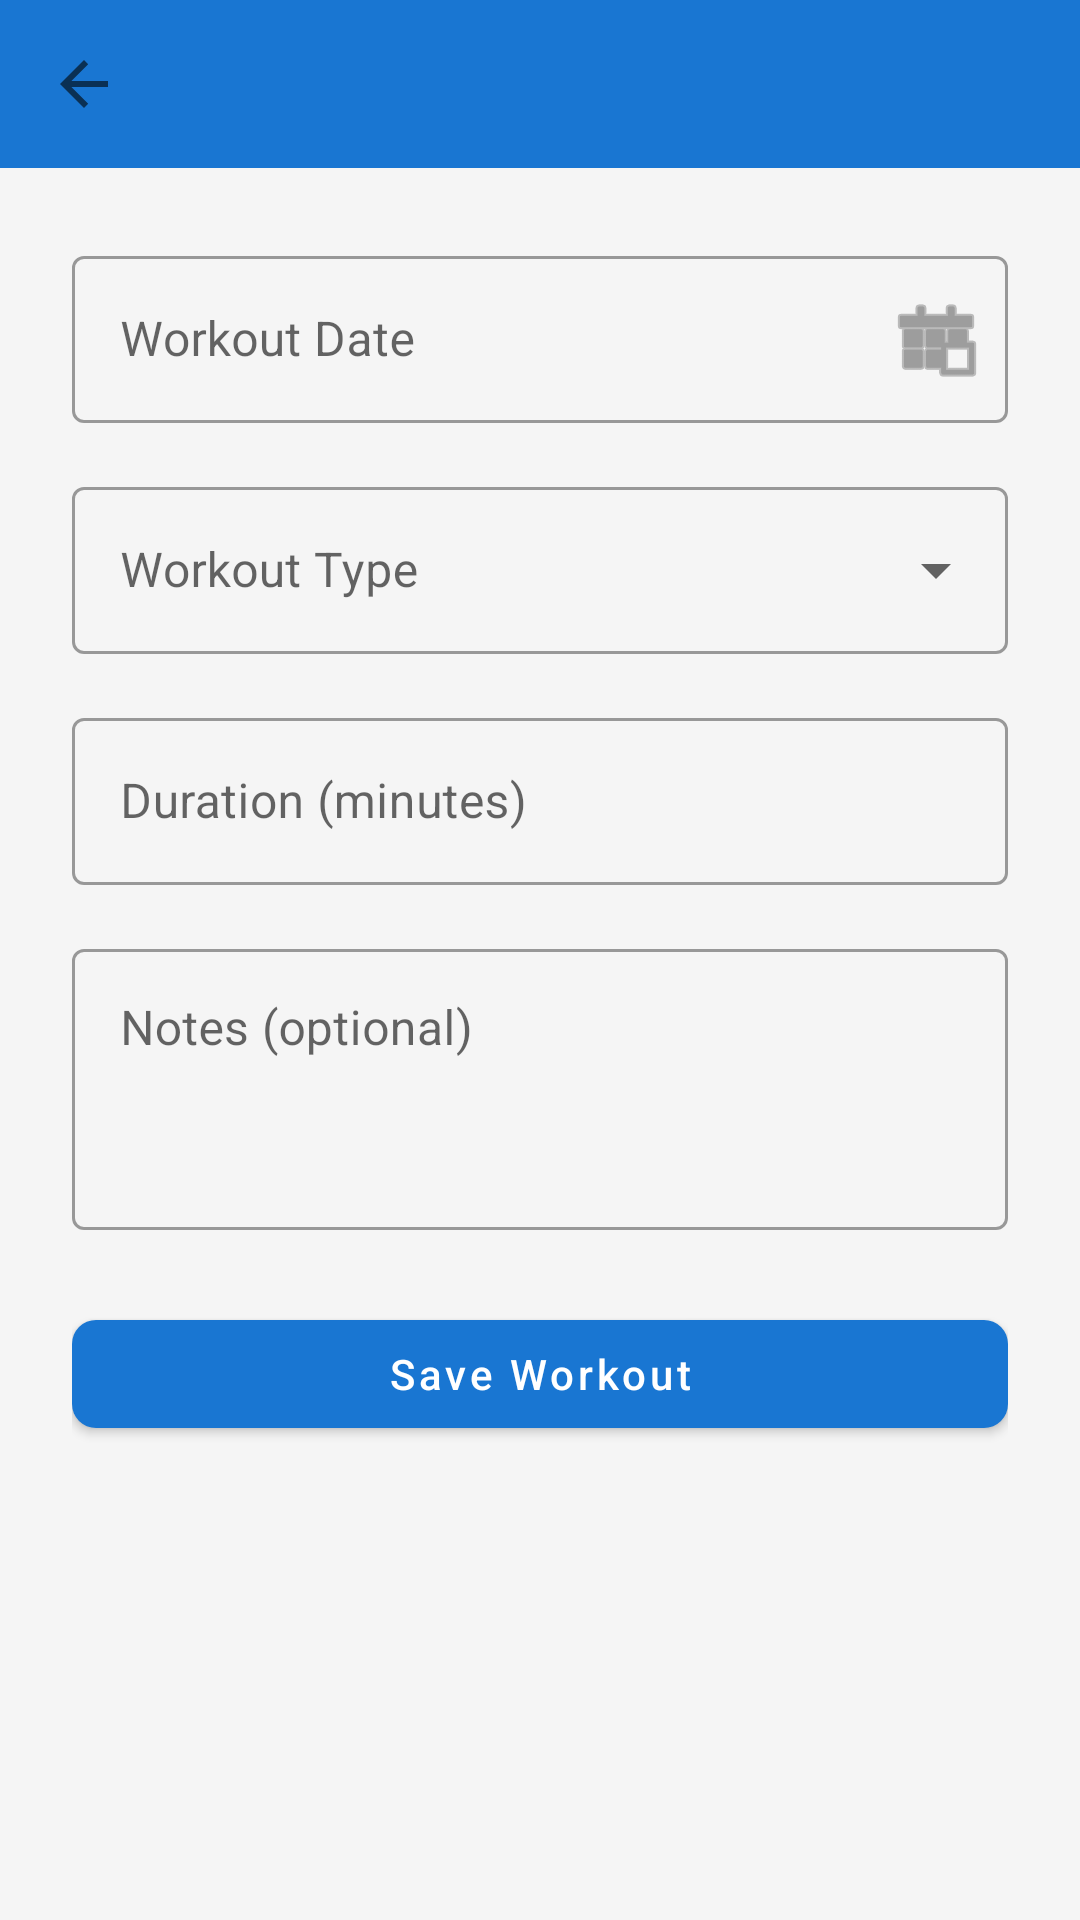

The Android layout XML behind this screen, and the referenced resources:
<!-- AndroidManifest.xml: application theme Theme.FitLog -->
<!-- res/layout/activity_add_workout.xml -->
<?xml version="1.0" encoding="utf-8"?>
<LinearLayout
    xmlns:android="http://schemas.android.com/apk/res/android"
    xmlns:app="http://schemas.android.com/apk/res-auto"
    android:layout_width="match_parent"
    android:layout_height="match_parent"
    android:orientation="vertical">

    
    <com.google.android.material.appbar.MaterialToolbar
        android:id="@+id/toolbar"
        android:layout_width="match_parent"
        android:layout_height="?attr/actionBarSize"
        android:background="?attr/colorPrimary"
        app:titleTextColor="@android:color/white"
        app:navigationIcon="?attr/homeAsUpIndicator" />

    
    <ScrollView
        android:layout_width="match_parent"
        android:layout_height="0dp"
        android:layout_weight="1"
        android:fillViewport="true">

        <LinearLayout
            android:layout_width="match_parent"
            android:layout_height="wrap_content"
            android:orientation="vertical"
            android:padding="@dimen/spacing_large">

            
            <com.google.android.material.textfield.TextInputLayout
                android:id="@+id/textInputDate"
                style="@style/Widget.MaterialComponents.TextInputLayout.OutlinedBox"
                android:layout_width="match_parent"
                android:layout_height="wrap_content"
                android:layout_marginBottom="@dimen/spacing_medium"
                android:hint="@string/workout_date"
                app:endIconMode="custom"
                app:endIconDrawable="@android:drawable/ic_menu_today">

                <com.google.android.material.textfield.TextInputEditText
                    android:id="@+id/editWorkoutDate"
                    android:layout_width="match_parent"
                    android:layout_height="wrap_content"
                    android:focusable="false"
                    android:clickable="true"
                    android:cursorVisible="false"
                    android:inputType="none" />

            </com.google.android.material.textfield.TextInputLayout>

            
            <com.google.android.material.textfield.TextInputLayout
                android:id="@+id/textInputType"
                style="@style/Widget.MaterialComponents.TextInputLayout.OutlinedBox.ExposedDropdownMenu"
                android:layout_width="match_parent"
                android:layout_height="wrap_content"
                android:layout_marginBottom="@dimen/spacing_medium"
                android:hint="@string/workout_type">

                <AutoCompleteTextView
                    android:id="@+id/spinnerWorkoutType"
                    android:layout_width="match_parent"
                    android:layout_height="wrap_content"
                    android:inputType="none" />

            </com.google.android.material.textfield.TextInputLayout>

            
            <com.google.android.material.textfield.TextInputLayout
                android:id="@+id/textInputDuration"
                style="@style/Widget.MaterialComponents.TextInputLayout.OutlinedBox"
                android:layout_width="match_parent"
                android:layout_height="wrap_content"
                android:layout_marginBottom="@dimen/spacing_medium"
                android:hint="@string/duration_minutes"
                app:suffixText="min">

                <com.google.android.material.textfield.TextInputEditText
                    android:id="@+id/editWorkoutDuration"
                    android:layout_width="match_parent"
                    android:layout_height="wrap_content"
                    android:inputType="number" />

            </com.google.android.material.textfield.TextInputLayout>

            
            <com.google.android.material.textfield.TextInputLayout
                android:id="@+id/textInputNotes"
                style="@style/Widget.MaterialComponents.TextInputLayout.OutlinedBox"
                android:layout_width="match_parent"
                android:layout_height="wrap_content"
                android:layout_marginBottom="@dimen/spacing_large"
                android:hint="@string/notes_optional">

                <com.google.android.material.textfield.TextInputEditText
                    android:id="@+id/editWorkoutNotes"
                    android:layout_width="match_parent"
                    android:layout_height="wrap_content"
                    android:inputType="textMultiLine"
                    android:minLines="3"
                    android:gravity="top" />

            </com.google.android.material.textfield.TextInputLayout>

            
            <com.google.android.material.button.MaterialButton
                android:id="@+id/buttonSaveWorkout"
                android:layout_width="match_parent"
                android:layout_height="wrap_content"
                android:text="@string/save_workout"
                android:textAllCaps="false"
                app:cornerRadius="8dp" />

        </LinearLayout>

    </ScrollView>

</LinearLayout>
<!-- resources referenced by this layout -->
<resources>
  <dimen name="spacing_large">24dp</dimen>
  <dimen name="spacing_medium">16dp</dimen>
  <string name="duration_minutes">Duration (minutes)</string>
  <string name="notes_optional">Notes (optional)</string>
  <string name="save_workout">Save Workout</string>
  <string name="workout_date">Workout Date</string>
  <string name="workout_type">Workout Type</string>
  <style name="Theme.FitLog" parent="Theme.MaterialComponents.DayNight.NoActionBar">
          
          <item name="colorPrimary">@color/colorPrimary</item>
          <item name="colorPrimaryDark">@color/colorPrimaryDark</item>
          <item name="colorPrimaryVariant">@color/colorPrimaryDark</item>
  
          
          <item name="colorSecondary">@color/colorAccent</item>
          <item name="colorSecondaryVariant">@color/colorAccent</item>
  
          
          <item name="android:statusBarColor">@color/statusBar</item>
  
          
          <item name="android:windowBackground">@color/background</item>
          <item name="colorSurface">@color/surface</item>
  
          
          <item name="colorOnPrimary">@android:color/white</item>
          <item name="colorOnSecondary">@android:color/white</item>
          <item name="colorOnSurface">@android:color/black</item>
      </style>
  <color name="colorPrimary">#1976D2</color>
  <color name="colorPrimaryDark">#1565C0</color>
  <color name="colorAccent">#FF6D00</color>
  <color name="statusBar">#1565C0</color>
  <color name="background">#F5F5F5</color>
  <color name="surface">#FFFFFF</color>
</resources>
